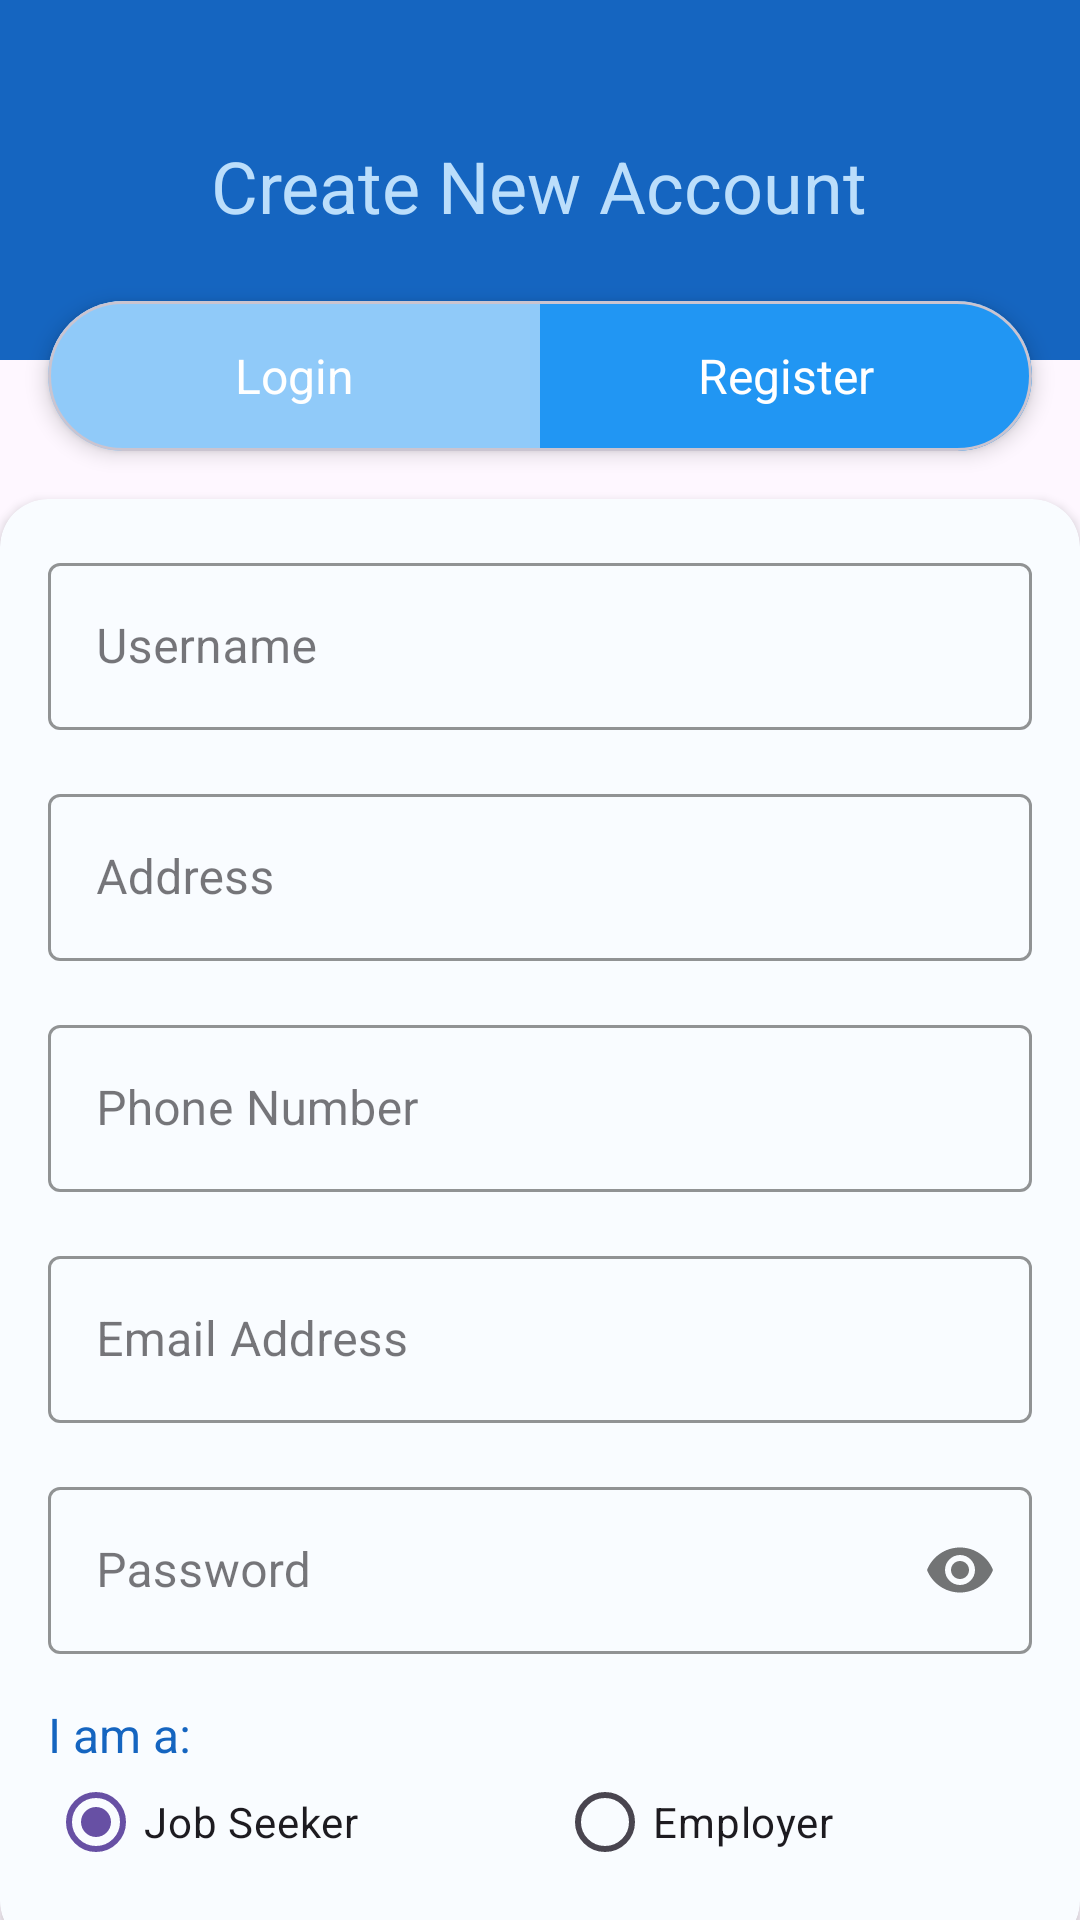

Android layout source for this screen:
<!-- AndroidManifest.xml: application theme Theme.RojgarHub -->
<!-- res/layout/activity_register.xml -->
<?xml version="1.0" encoding="utf-8"?>
<LinearLayout xmlns:android="http://schemas.android.com/apk/res/android"
    xmlns:app="http://schemas.android.com/apk/res-auto"
    xmlns:tools="http://schemas.android.com/tools"
    android:id="@+id/main"
    android:layout_width="match_parent"
    android:layout_height="match_parent"
    android:orientation="vertical"
    tools:context=".ui.activity.Register">

    
    <LinearLayout
        android:layout_width="match_parent"
        android:layout_height="120dp"
        android:background="#1565C0"
        android:gravity="center"
        android:orientation="vertical"
        android:padding="16dp">

        <TextView
            android:layout_width="wrap_content"
            android:layout_height="wrap_content"
            android:layout_marginTop="4dp"
            android:text="Create New Account"
            android:textColor="#BBDEFB"
            android:textSize="24sp" />
    </LinearLayout>

    
    <com.google.android.material.card.MaterialCardView
        android:layout_width="match_parent"
        android:layout_height="wrap_content"
        android:layout_marginHorizontal="16dp"
        android:layout_marginTop="-20dp"
        app:cardCornerRadius="25dp"
        app:cardElevation="4dp">

        <LinearLayout
            android:layout_width="match_parent"
            android:layout_height="50dp"
            android:orientation="horizontal">

            <TextView
                android:id="@+id/login"
                android:layout_width="0dp"
                android:layout_height="match_parent"
                android:layout_weight="1"
                android:background="#90CAF9"
                android:gravity="center"
                android:text="Login"
                android:textColor="#FFFFFF"
                android:textSize="16sp"
                tools:ignore="TextContrastCheck" />

            <TextView
                android:id="@+id/register"
                android:layout_width="0dp"
                android:layout_height="match_parent"
                android:layout_weight="1"
                android:background="#2196F3"
                android:gravity="center"
                android:text="Register"
                android:textColor="#FFFFFF"
                android:textSize="16sp"
                tools:ignore="TextContrastCheck" />
        </LinearLayout>
    </com.google.android.material.card.MaterialCardView>

    
    <androidx.cardview.widget.CardView
        android:layout_width="match_parent"
        android:layout_height="0dp"
        android:layout_marginTop="16dp"
        android:layout_marginBottom="-10dp"
        android:layout_weight="1"
        app:boxCornerRadiusTopEnd="12dp"
        app:boxCornerRadiusTopStart="12dp"
        app:cardBackgroundColor="#f9fcff"
        app:cardCornerRadius="16dp">

        <LinearLayout
            android:layout_width="match_parent"
            android:layout_height="wrap_content"
            android:orientation="vertical"
            android:padding="16dp">

            <com.google.android.material.textfield.TextInputLayout
                style="@style/Widget.MaterialComponents.TextInputLayout.OutlinedBox"
                android:layout_width="match_parent"
                android:layout_height="wrap_content"
                android:layout_marginBottom="16dp"
                app:boxStrokeColor="#1565C0"
                app:hintTextColor="#1565C0">

                <com.google.android.material.textfield.TextInputEditText
                    android:id="@+id/registerFname"
                    android:layout_width="match_parent"
                    android:layout_height="wrap_content"
                    android:hint="Username"
                    android:inputType="textPersonName"
                    android:maxLines="1" />
            </com.google.android.material.textfield.TextInputLayout>

            <com.google.android.material.textfield.TextInputLayout
                style="@style/Widget.MaterialComponents.TextInputLayout.OutlinedBox"
                android:layout_width="match_parent"
                android:layout_height="wrap_content"
                android:layout_marginBottom="16dp"
                app:boxStrokeColor="#1565C0"
                app:hintTextColor="#1565C0">

                <com.google.android.material.textfield.TextInputEditText
                    android:id="@+id/registerAddress"
                    android:layout_width="match_parent"
                    android:layout_height="wrap_content"
                    android:hint="Address"
                    android:inputType="textPostalAddress" />
            </com.google.android.material.textfield.TextInputLayout>

            <com.google.android.material.textfield.TextInputLayout
                style="@style/Widget.MaterialComponents.TextInputLayout.OutlinedBox"
                android:layout_width="match_parent"
                android:layout_height="wrap_content"
                android:layout_marginBottom="16dp"
                app:boxStrokeColor="#1565C0"
                app:hintTextColor="#1565C0">

                <com.google.android.material.textfield.TextInputEditText
                    android:id="@+id/registerContact"
                    android:layout_width="match_parent"
                    android:layout_height="wrap_content"
                    android:hint="Phone Number"
                    android:inputType="phone" />
            </com.google.android.material.textfield.TextInputLayout>

            <com.google.android.material.textfield.TextInputLayout
                style="@style/Widget.MaterialComponents.TextInputLayout.OutlinedBox"
                android:layout_width="match_parent"
                android:layout_height="wrap_content"
                android:layout_marginBottom="16dp"
                app:boxStrokeColor="#1565C0"
                app:hintTextColor="#1565C0">

                <com.google.android.material.textfield.TextInputEditText
                    android:id="@+id/registerEmail"
                    android:layout_width="match_parent"
                    android:layout_height="wrap_content"
                    android:hint="Email Address"
                    android:inputType="textEmailAddress" />
            </com.google.android.material.textfield.TextInputLayout>

            <com.google.android.material.textfield.TextInputLayout
                style="@style/Widget.MaterialComponents.TextInputLayout.OutlinedBox"
                android:layout_width="match_parent"
                android:layout_height="wrap_content"
                android:layout_marginBottom="16dp"
                app:boxStrokeColor="#1565C0"
                app:hintTextColor="#1565C0"
                app:passwordToggleEnabled="true">

                <com.google.android.material.textfield.TextInputEditText
                    android:id="@+id/registerPassword"
                    android:layout_width="match_parent"
                    android:layout_height="wrap_content"
                    android:hint="Password"
                    android:inputType="textPassword" />
            </com.google.android.material.textfield.TextInputLayout>

            
            <TextView
                android:layout_width="wrap_content"
                android:layout_height="wrap_content"
                android:text="I am a:"
                android:textSize="16sp"
                android:textColor="#1565C0"
                android:layout_marginBottom="8dp"/>

            <RadioGroup
                android:id="@+id/roleRadioGroup"
                android:layout_width="match_parent"
                android:layout_height="wrap_content"
                android:orientation="horizontal"
                android:layout_marginBottom="16dp">

                <RadioButton
                    android:id="@+id/radioJobSeeker"
                    android:layout_width="wrap_content"
                    android:layout_height="wrap_content"
                    android:layout_weight="1"
                    android:text="Job Seeker"
                    android:checked="true"
                    android:buttonTint="#1565C0" />

                <RadioButton
                    android:id="@+id/radioEmployer"
                    android:layout_width="wrap_content"
                    android:layout_height="wrap_content"
                    android:layout_weight="1"
                    android:text="Employer"
                    android:buttonTint="#1565C0" />
            </RadioGroup>

            <com.google.android.material.button.MaterialButton
                android:id="@+id/createAcc"
                android:layout_width="match_parent"
                android:layout_height="56dp"
                android:layout_marginBottom="16dp"
                android:backgroundTint="#1565C0"
                android:text="Create Account"
                android:textSize="16sp"
                app:cornerRadius="8dp" />

        </LinearLayout>

    </androidx.cardview.widget.CardView>
</LinearLayout>
<!-- resources referenced by this layout -->
<resources>
  <style name="Theme.RojgarHub" parent="Base.Theme.RojgarHub" />
  <style name="Base.Theme.RojgarHub" parent="Theme.Material3.DayNight.NoActionBar">
          
          
      </style>
</resources>
